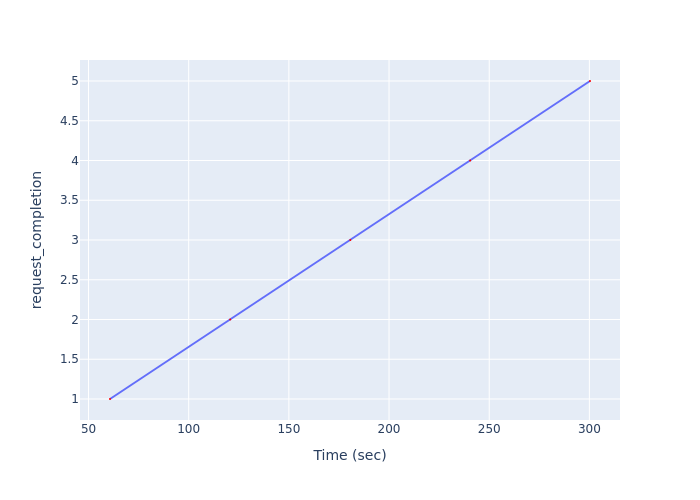

The table this chart was drawn from, first rows:
Time (sec), request_completion
60.72, 1
120.7, 2
180.7, 3
240.5, 4
300.3, 5
